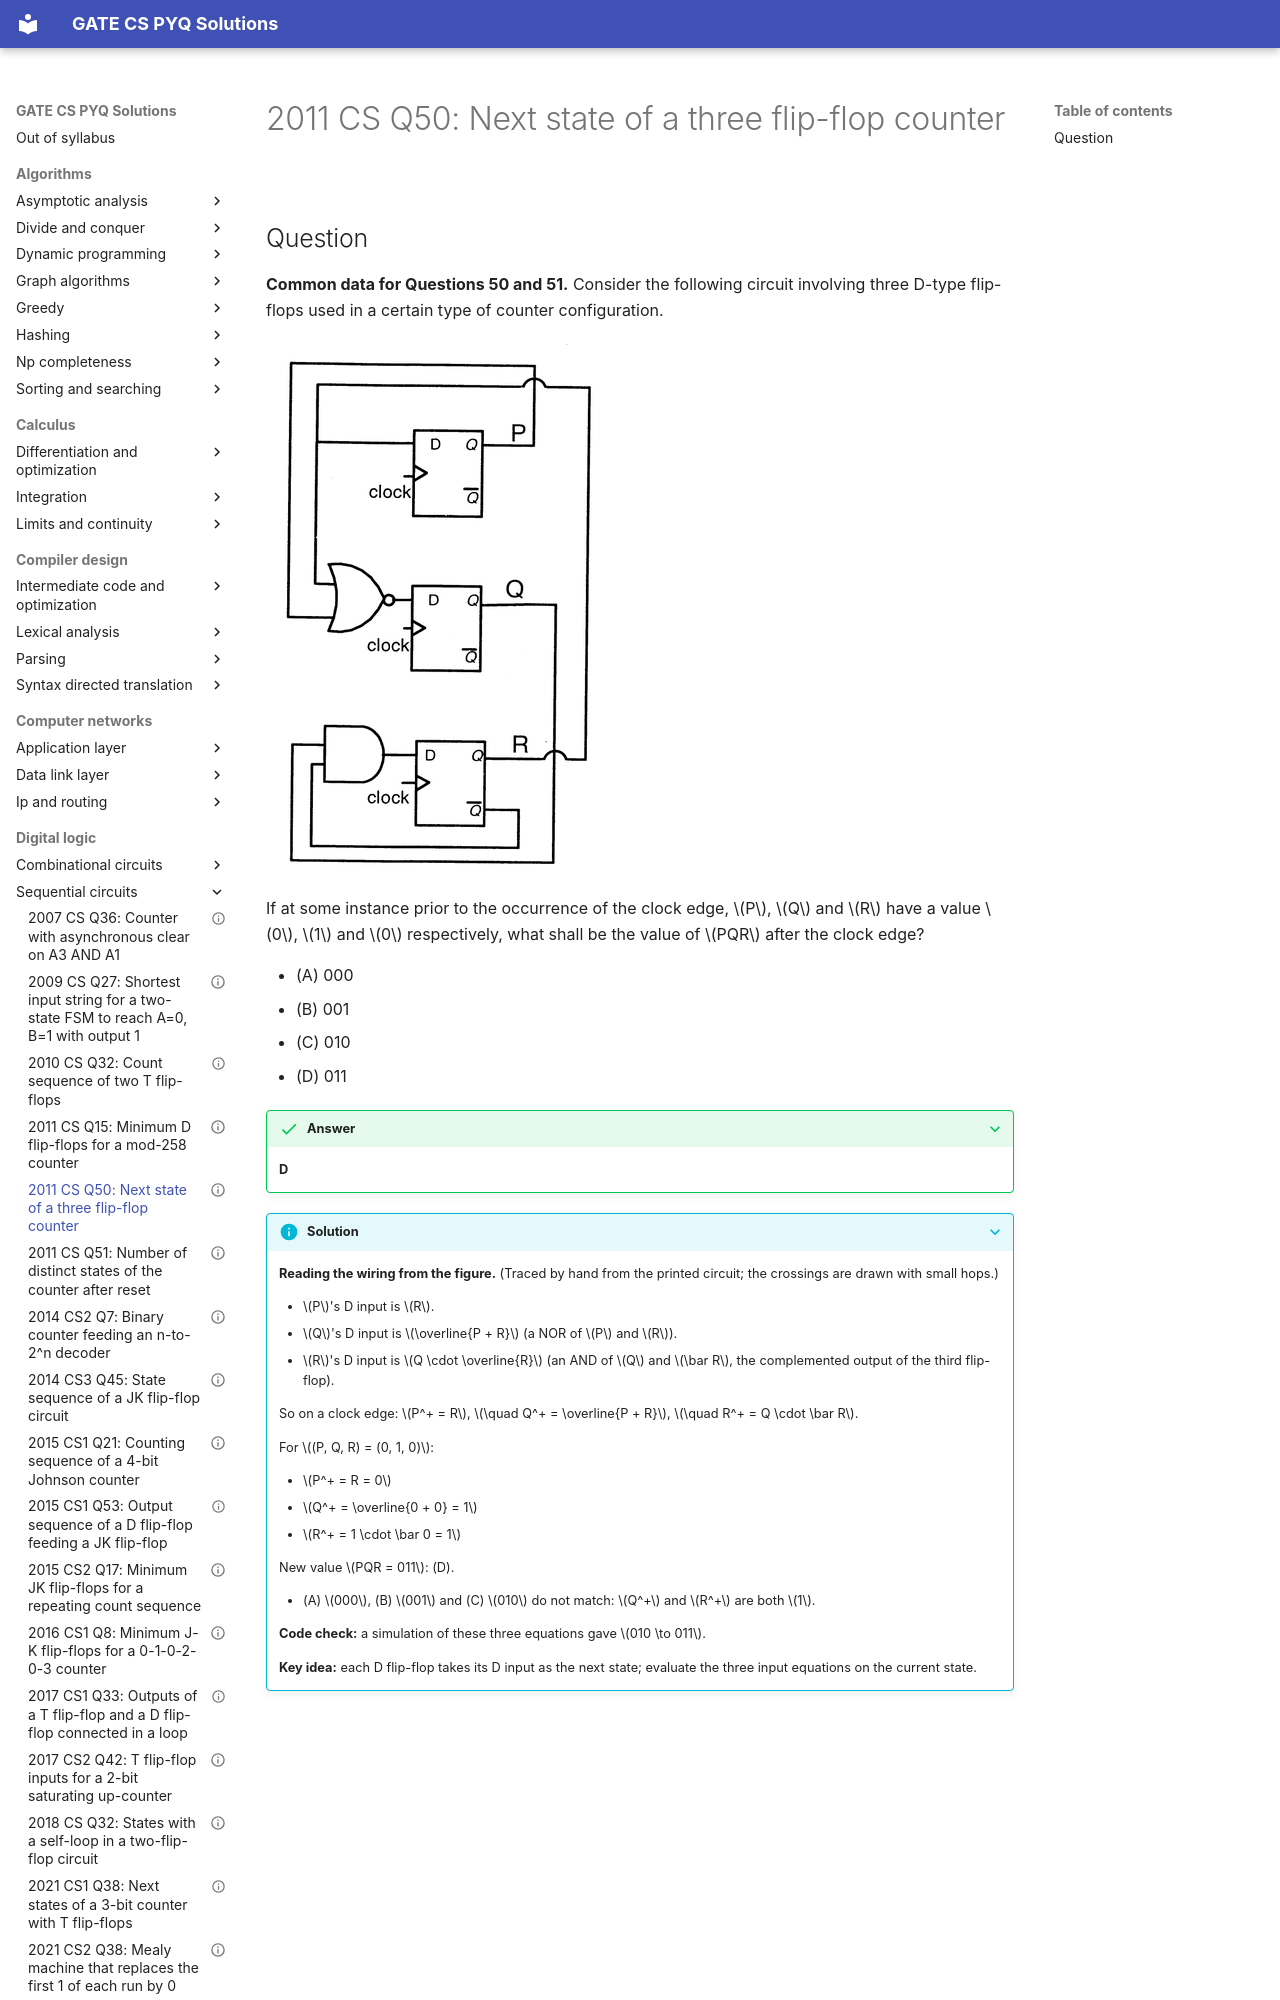

repository: saheenusman/GATE-PYQs · page: digital-logic/sequential-circuits/2011-set1-q50/index.html · generator: mkdocs

---
title: "2011 CS Q50: Next state of a three flip-flop counter"
year: 2011
set: 1
paper: CS
q_no: 50
subject: digital-logic
topic: sequential-circuits
also: []
marks: 2
type: MCQ
official_answer: "D"
status: verified
---

# 2011 CS Q50: Next state of a three flip-flop counter
